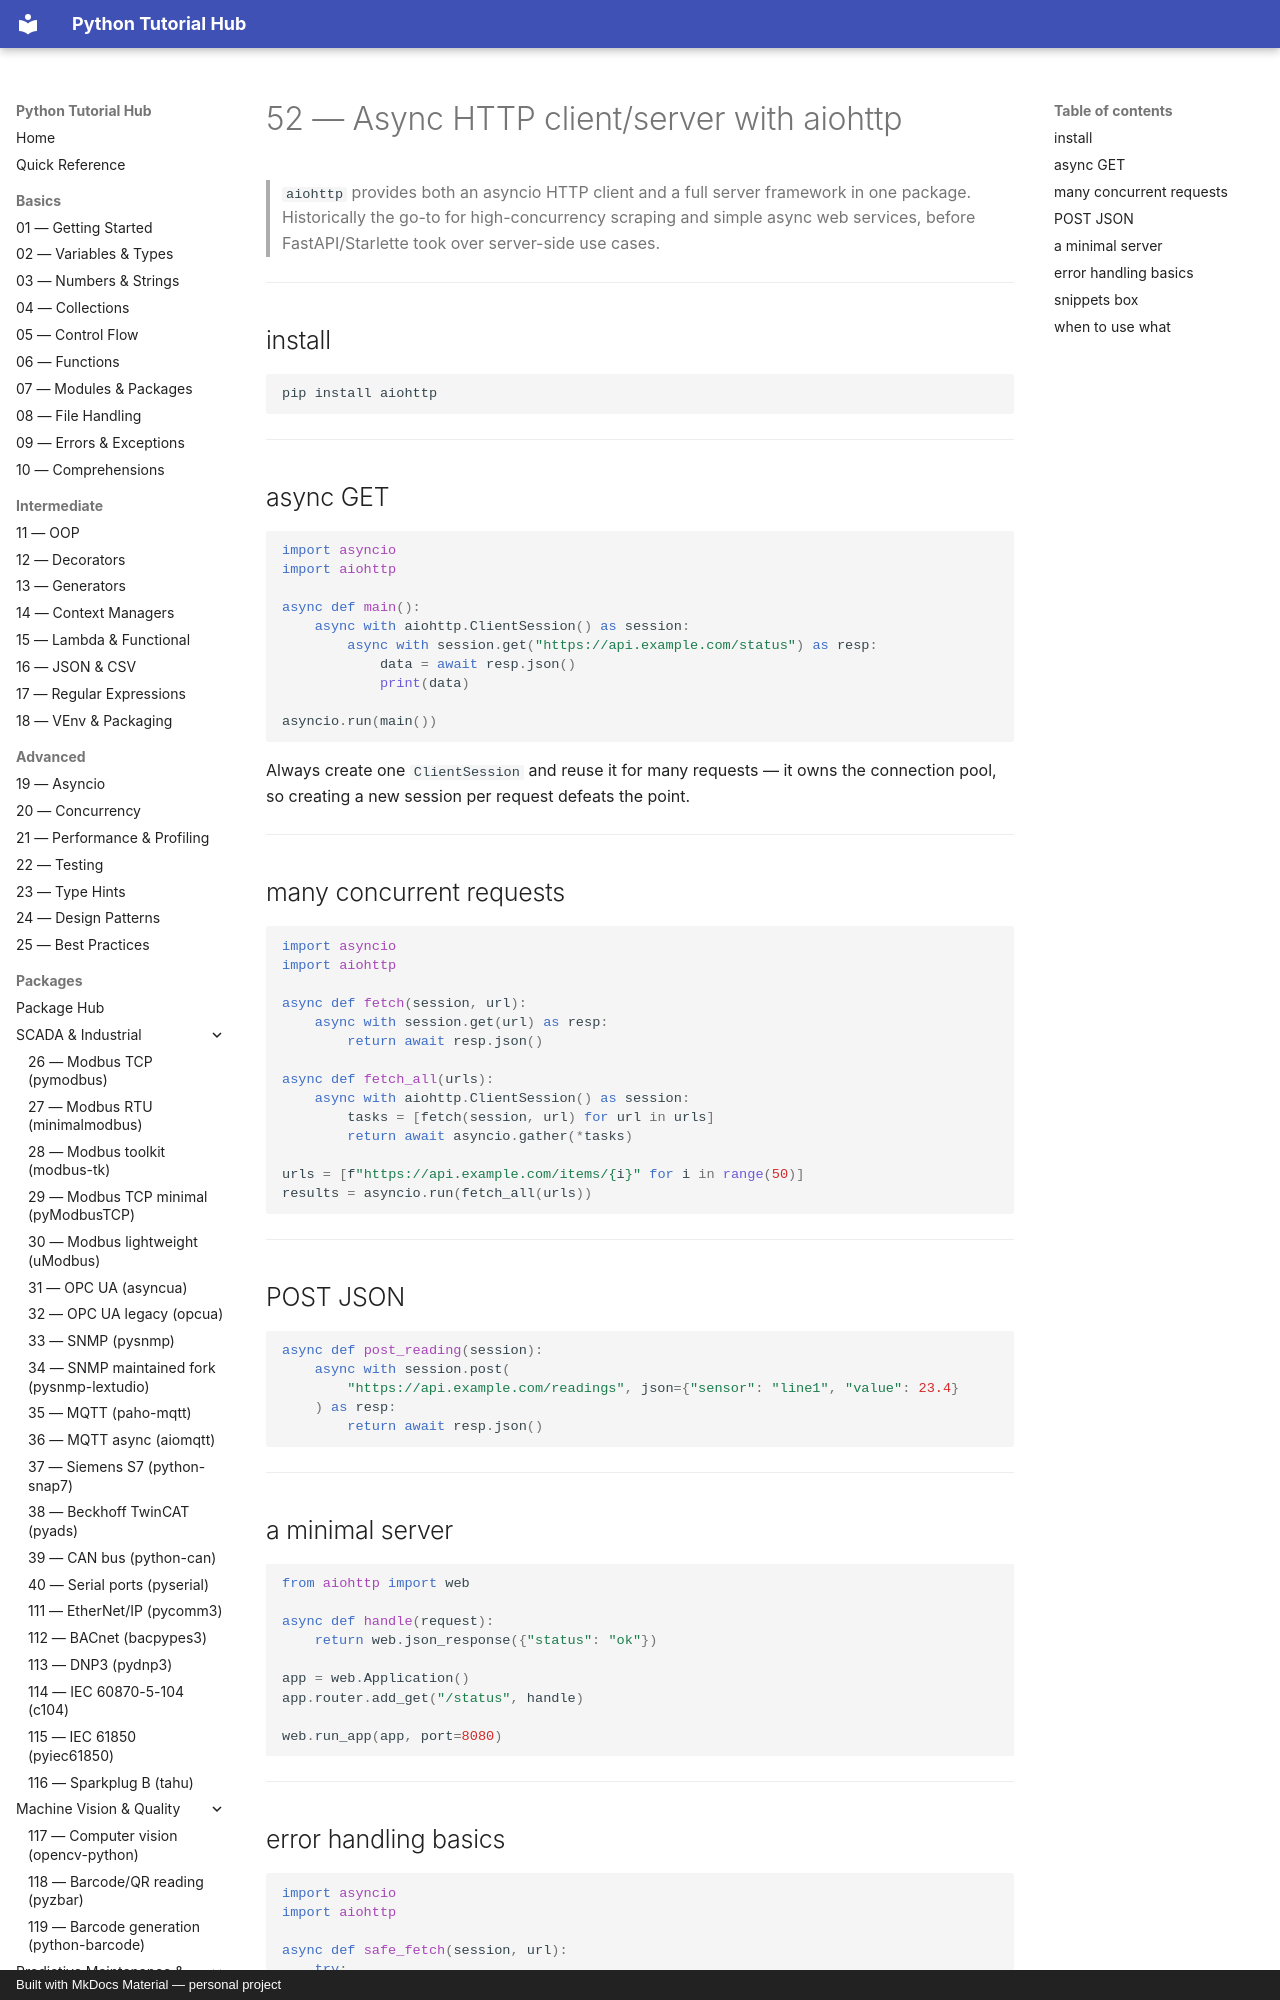

repository: mcashpersonal-ux/Python · page: packages/054-aiohttp/index.html · generator: mkdocs · copyright: Built with MkDocs Material — personal project

# 52 — Async HTTP client/server with aiohttp

> `aiohttp` provides both an asyncio HTTP client and a full server
> framework in one package. Historically the go-to for high-concurrency
> scraping and simple async web services, before FastAPI/Starlette took
> over server-side use cases.

---

## install

```bash
pip install aiohttp
```

---

## async GET

```python
import asyncio
import aiohttp

async def main():
    async with aiohttp.ClientSession() as session:
        async with session.get("https://api.example.com/status") as resp:
            data = await resp.json()
            print(data)

asyncio.run(main())
```

Always create one `ClientSession` and reuse it for many requests — it
owns the connection pool, so creating a new session per request defeats
the point.

---
